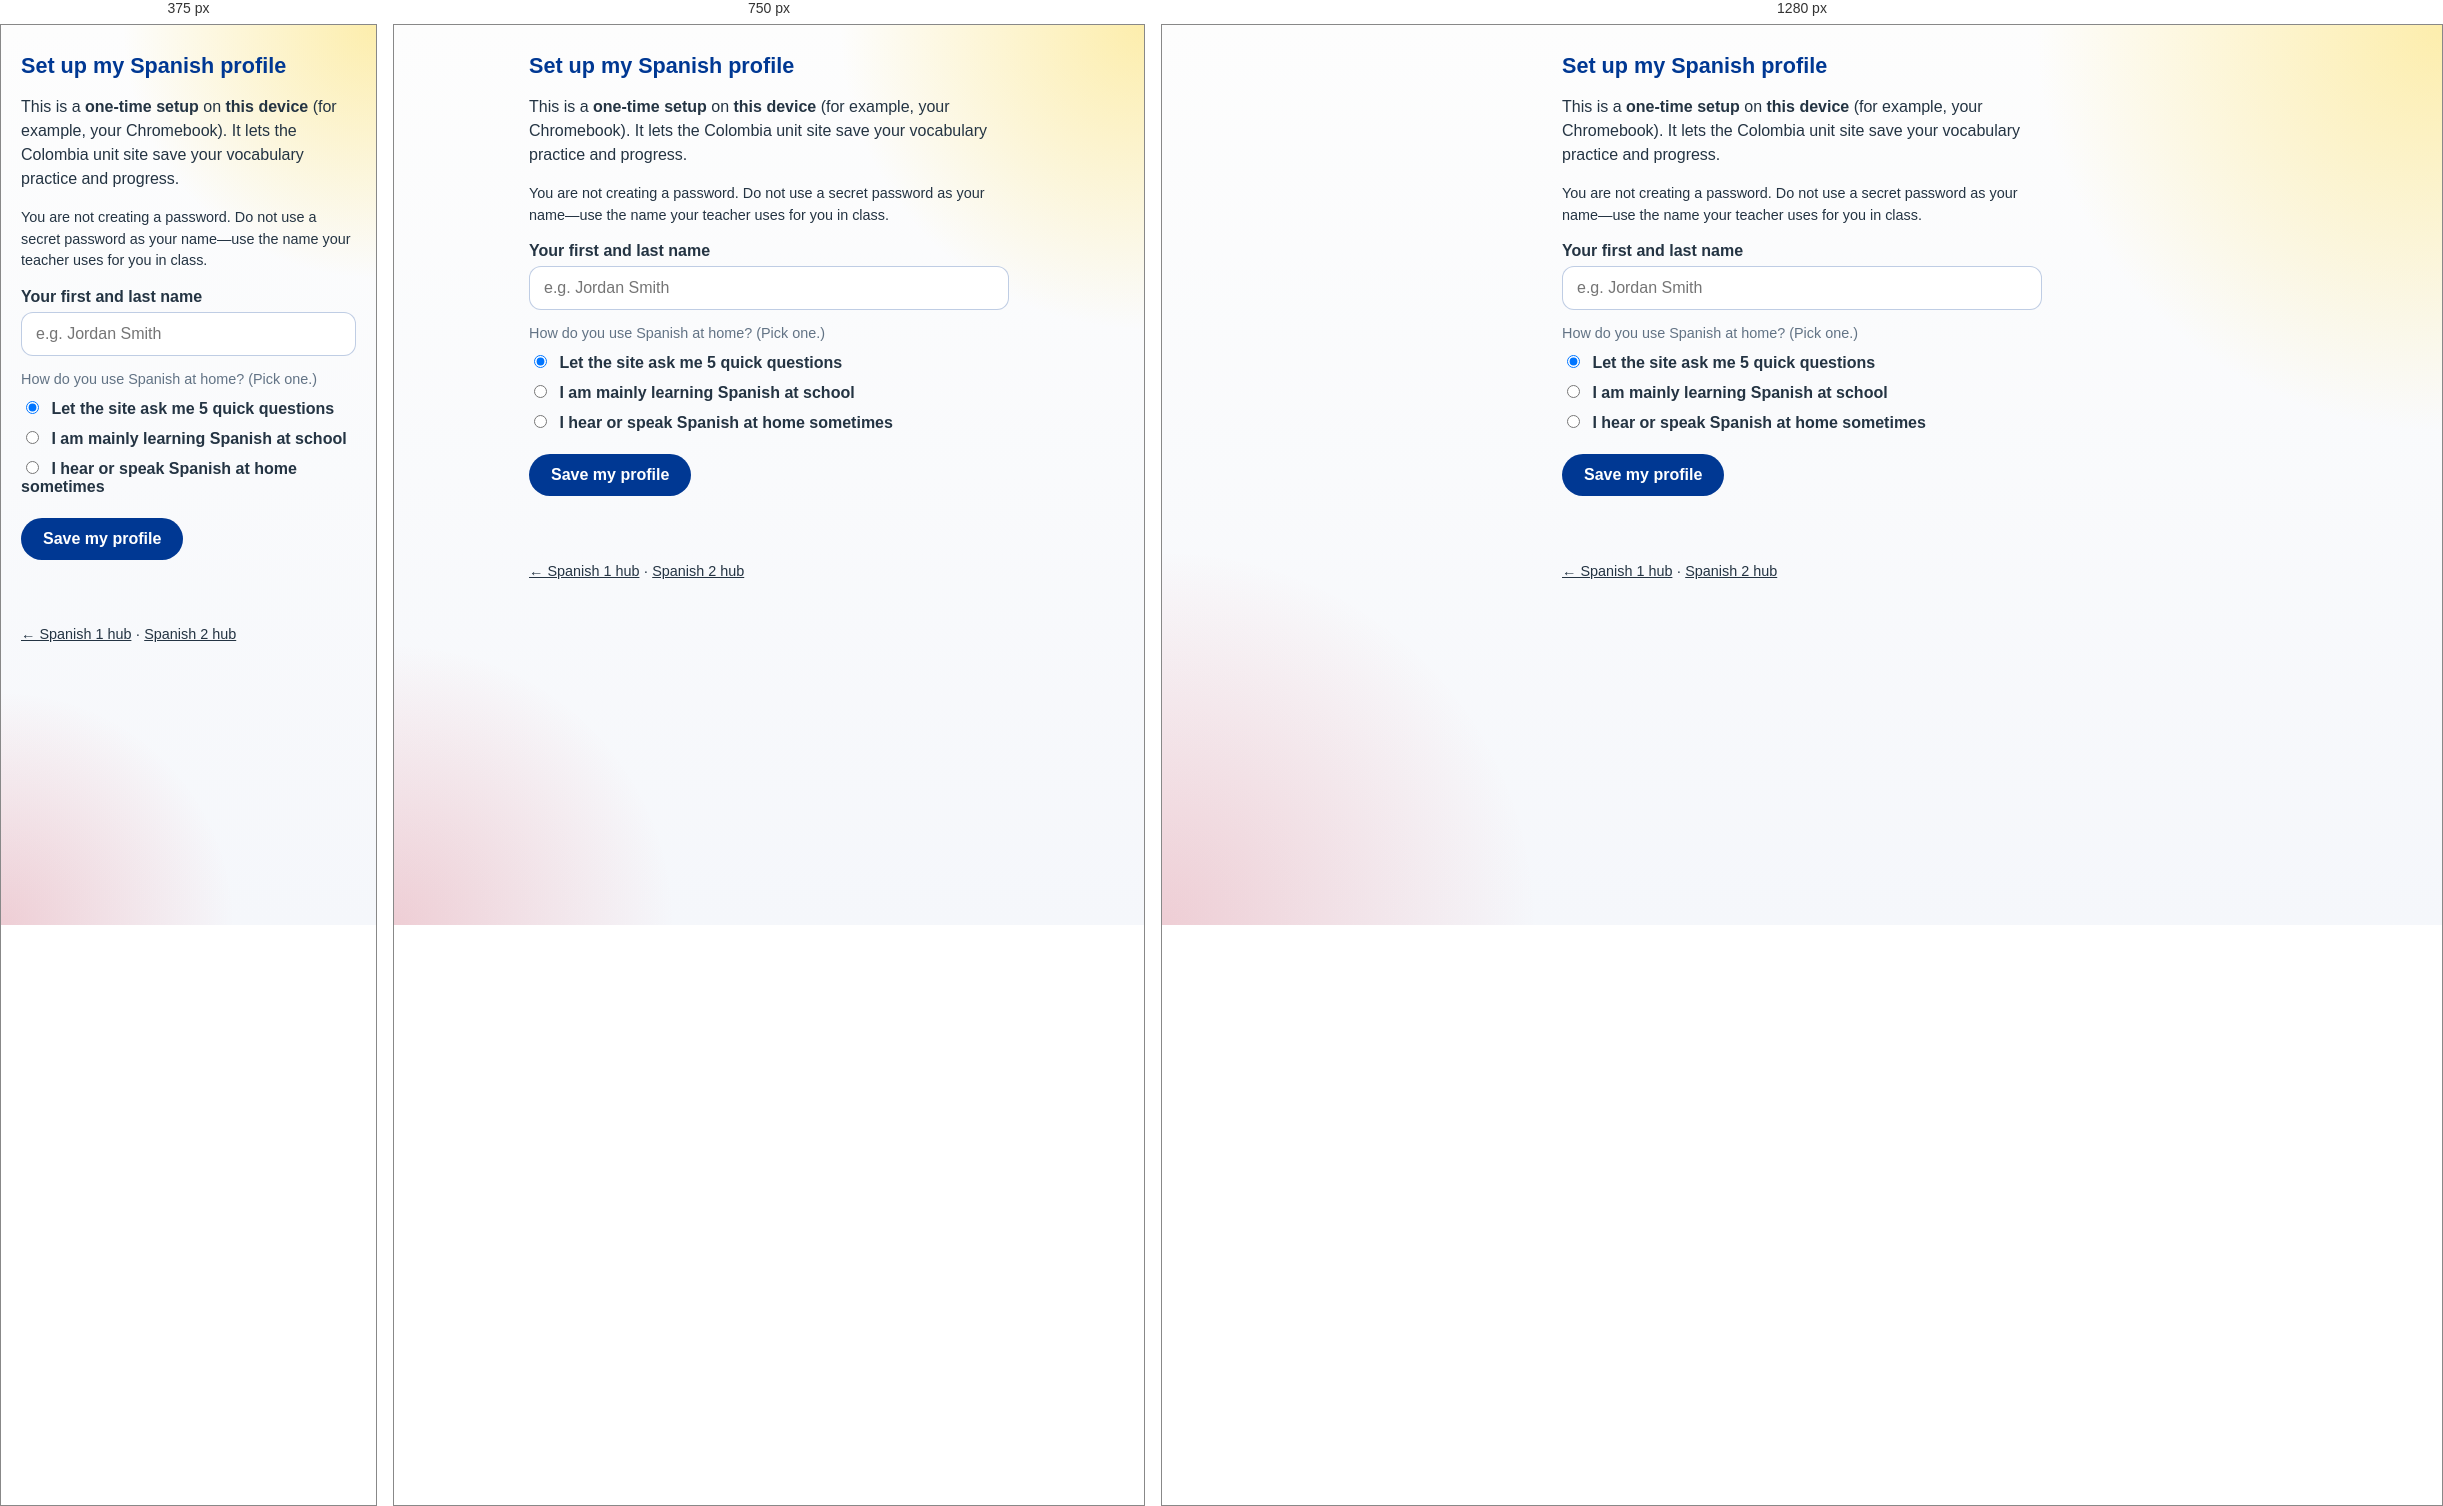
Rendered at 375 px, 750 px and 1280 px, left to right.

<!-- file: student-profile-setup.html -->
<!DOCTYPE html>
<html lang="en">
<head>
  <meta charset="UTF-8">
  <meta name="viewport" content="width=device-width, initial-scale=1.0">
  <title>Set up my Spanish profile</title>
  <script src="https://unpkg.com/dexie@3/dist/dexie.min.js"></script>
  <link rel="stylesheet" href="colombia-student.css">
  <style>
    .metz-setup-page { max-width: 520px; margin: 0 auto; padding: 28px 20px 48px; }
    .metz-setup-page h1 { color: var(--col-blue); margin-top: 0; font-size: 1.35rem; }
    .metz-setup-page p { line-height: 1.5; color: var(--text); }
    .metz-setup-form label { display: block; font-weight: 700; margin-top: 16px; color: var(--text); }
    .metz-setup-form input[type="text"] {
      width: 100%; box-sizing: border-box; padding: 12px 14px; margin-top: 6px;
      border-radius: 12px; border: 1px solid rgba(0, 56, 147, 0.25); font-size: 1rem; font-family: inherit;
    }
    .metz-setup-tracks { margin-top: 14px; }
    .metz-setup-tracks label { font-weight: 600; margin-top: 10px; }
    .metz-setup-tracks input { margin-right: 8px; }
    .metz-setup-submit { margin-top: 22px; padding: 12px 22px; border-radius: 999px; border: none;
      background: var(--col-blue); color: #fff; font-weight: 800; font-size: 1rem; cursor: pointer; font-family: inherit; }
    .metz-setup-status { margin-top: 14px; min-height: 1.4em; font-weight: 600; }
    .metz-setup-result { margin-top: 20px; padding: 16px 18px; border-radius: 16px; background: var(--card-bg);
      border: 1px solid rgba(0, 56, 147, 0.12); }
    .metz-setup-meta { font-size: 0.9rem; color: var(--muted); }
    .metz-setup-result a { color: var(--col-blue); font-weight: 700; }
  </style>
</head>
<body>
  <div class="metz-setup-page">
    <h1>Set up my Spanish profile</h1>
    <p>This is a <strong>one-time setup</strong> on <strong>this device</strong> (for example, your Chromebook). It lets the Colombia unit site save your vocabulary practice and progress.</p>
    <p class="metz-setup-meta">You are not creating a password. Do not use a secret password as your name—use the name your teacher uses for you in class.</p>

    <form class="metz-setup-form" id="metzProfileForm">
      <label for="metzDisplayName">Your first and last name</label>
      <input type="text" id="metzDisplayName" name="displayName" autocomplete="name" required maxlength="80" placeholder="e.g. Jordan Smith">

      <div class="metz-setup-tracks">
        <span class="metz-setup-meta">How do you use Spanish at home? (Pick one.)</span>
        <label><input type="radio" name="learnerTrack" value="auto" checked> Let the site ask me 5 quick questions</label>
        <label><input type="radio" name="learnerTrack" value="L2"> I am mainly learning Spanish at school</label>
        <label><input type="radio" name="learnerTrack" value="heritage"> I hear or speak Spanish at home sometimes</label>
      </div>

      <button type="submit" class="metz-setup-submit">Save my profile</button>
      <p class="metz-setup-status" id="metzProfileStatus" aria-live="polite"></p>
    </form>

    <div id="metzProfileResult" class="metz-setup-result" hidden></div>

    <p class="metz-setup-meta" style="margin-top:28px">
      <a href="../../span_1/unidad_colombia/student_site/index.html">← Spanish 1 hub</a>
      ·
      <a href="../../span_2/unidad_colombia/student_site/index.html">Spanish 2 hub</a>
    </p>
  </div>
  <script type="module" src="./js/studentProfileSetup.js"></script>
</body>
</html>


/* @media block from colombia-student.css */
@media (max-width: 900px) {
  .activity-layout {
    grid-template-columns: 1fr;
  }

  .result-card {
    position: static;
  }
}

/* @media block from colombia-student.css */
@media (max-width: 600px) {
  .top-actions {
    flex-direction: column;
    align-items: stretch;
  }

  .hero {
    padding-top: 36px;
  }

  .page-shell {
    padding-top: 18px;
  }

  .overview-card,
  .content-card,
  .result-card,
  .activity-card {
    border-radius: 18px;
  }
}